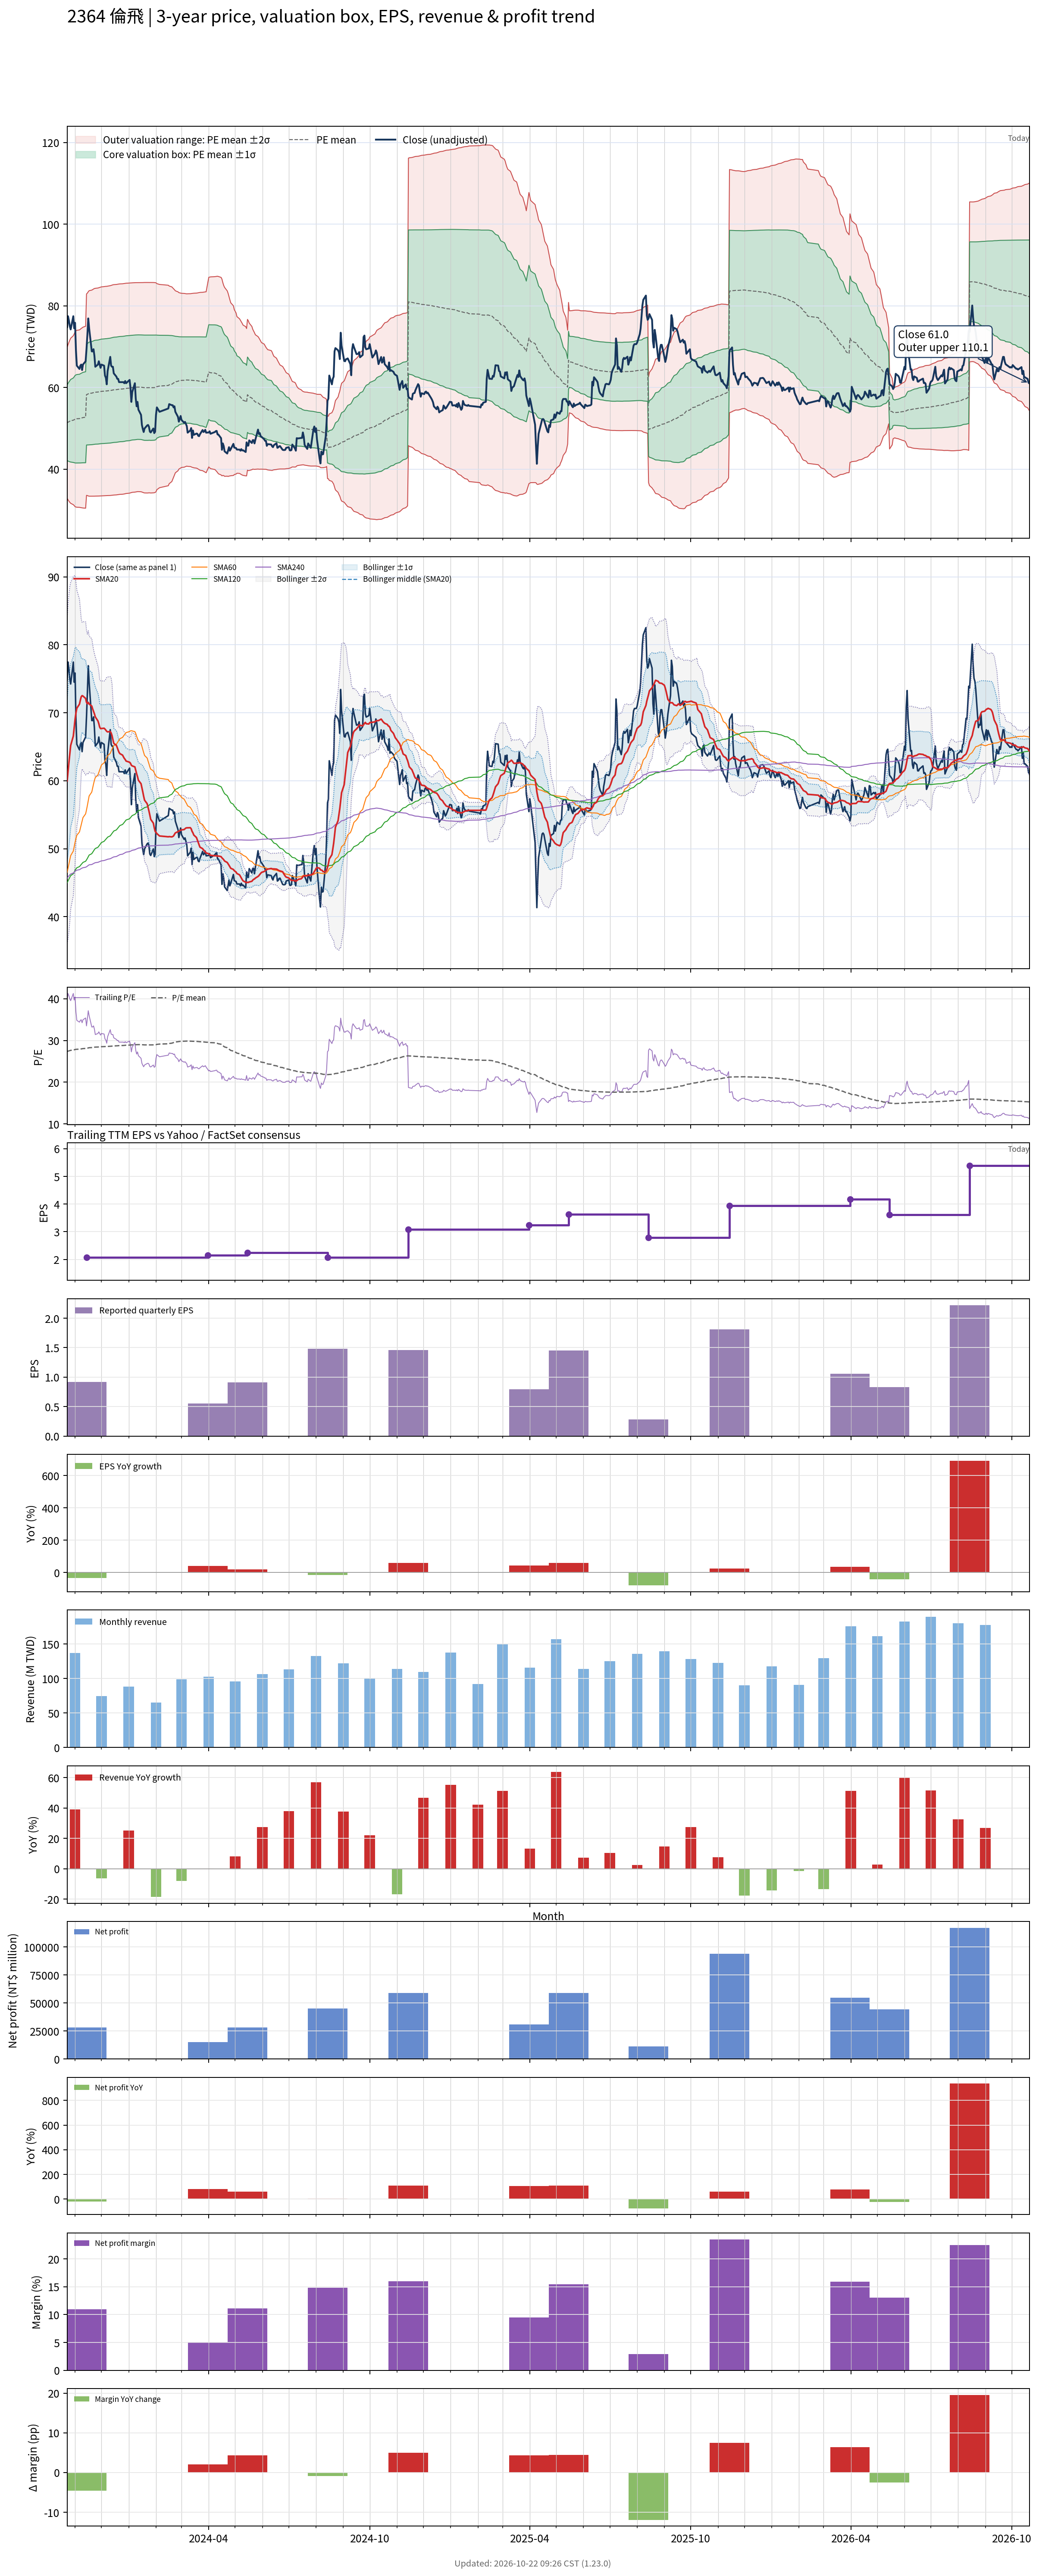

Source data for this figure (header and first rows):
# chart-version: skill-stock-dynamic-val…
date, close, available_date, period_end, eps, ttm_eps, pe, pe_mean, pe_std, price_m2, price_m1, price_mean, price_p1, price_p2, forward_eps, forward_pe, forward_pe_mean, forward_pe_std, forward_price_m2, forward_price_m1, forward_price_mean, forward_price_p1, forward_price_p2, sma20
2023-10-23, 74.77, 2023-08-14, 2023-06-30, 1.78, 1.876, 39.85, 27.38, 4.924, 32.89, 42.13, 51.37, 60.61, 69.85, , , , , , , , , , 59.95
2023-10-24, 77.46, 2023-08-14, 2023-06-30, 1.78, 1.876, 41.28, 27.46, 5.066, 32.5, 42.01, 51.51, 61.02, 70.52, , , , , , , , , , 61.33
2023-10-25, 76.39, 2023-08-14, 2023-06-30, 1.78, 1.876, 40.71, 27.52, 5.186, 32.18, 41.91, 51.64, 61.37, 71.1, , , , , , , , , , 62.69
2023-10-26, 75.04, 2023-08-14, 2023-06-30, 1.78, 1.876, 39.99, 27.58, 5.29, 31.9, 41.83, 51.75, 61.68, 71.61, , , , , , , , , , 63.95
2023-10-27, 74.23, 2023-08-14, 2023-06-30, 1.78, 1.876, 39.56, 27.65, 5.386, 31.66, 41.76, 51.87, 61.98, 72.08, , , , , , , , , , 65.18
2023-10-30, 77.46, 2023-08-14, 2023-06-30, 1.78, 1.876, 41.28, 27.72, 5.511, 31.33, 41.67, 52.01, 62.35, 72.69, , , , , , , , , , 66.57
2023-10-31, 74.5, 2023-08-14, 2023-06-30, 1.78, 1.876, 39.71, 27.78, 5.601, 31.1, 41.61, 52.12, 62.63, 73.14, , , , , , , , , , 67.8
2023-11-01, 75.85, 2023-08-14, 2023-06-30, 1.78, 1.876, 40.42, 27.85, 5.707, 30.84, 41.54, 52.25, 62.96, 73.67, , , , , , , , , , 69.03
2023-11-02, 69.12, 2023-08-14, 2023-06-30, 1.78, 1.876, 36.84, 27.88, 5.747, 30.75, 41.53, 52.31, 63.09, 73.88, , , , , , , , , , 69.97
2023-11-03, 65.36, 2023-08-14, 2023-06-30, 1.78, 1.876, 34.83, 27.91, 5.771, 30.7, 41.53, 52.36, 63.19, 74.01, , , , , , , , , , 70.67
2023-11-06, 64.55, 2023-08-14, 2023-06-30, 1.78, 1.876, 34.4, 27.93, 5.789, 30.67, 41.53, 52.4, 63.26, 74.12, , , , , , , , , , 71.27
2023-11-07, 65.36, 2023-08-14, 2023-06-30, 1.78, 1.876, 34.83, 27.96, 5.817, 30.63, 41.54, 52.46, 63.37, 74.28, , , , , , , , , , 71.85
2023-11-08, 65.63, 2023-08-14, 2023-06-30, 1.78, 1.876, 34.98, 28, 5.849, 30.58, 41.56, 52.53, 63.51, 74.48, , , , , , , , , , 72.35
2023-11-09, 64.28, 2023-08-14, 2023-06-30, 1.78, 1.876, 34.26, 28.03, 5.871, 30.55, 41.57, 52.58, 63.6, 74.62, , , , , , , , , , 72.52
2023-11-10, 65.63, 2023-08-14, 2023-06-30, 1.78, 1.876, 34.98, 28.06, 5.9, 30.51, 41.58, 52.65, 63.72, 74.79, , , , , , , , , , 72.46
2023-11-13, 66.43, 2023-08-14, 2023-06-30, 1.78, 1.876, 35.41, 28.11, 5.935, 30.46, 41.6, 52.73, 63.87, 75, , , , , , , , , , 72.11
2023-11-14, 69.39, 2023-11-14, 2023-09-30, 0.92, 2.071, 33.51, 28.13, 5.952, 33.61, 45.94, 58.26, 70.59, 82.92, , , , , , , , , , 71.54
2023-11-15, 72.89, 2023-11-14, 2023-09-30, 0.92, 2.071, 35.19, 28.17, 5.984, 33.56, 45.95, 58.35, 70.74, 83.13, , , , , , , , , , 71.33
2023-11-16, 76.92, 2023-11-14, 2023-09-30, 0.92, 2.071, 37.14, 28.23, 6.036, 33.46, 45.96, 58.46, 70.96, 83.46, , , , , , , , , , 71.53
2023-11-17, 74.5, 2023-11-14, 2023-09-30, 0.92, 2.071, 35.97, 28.28, 6.075, 33.4, 45.98, 58.56, 71.14, 83.72, , , , , , , , , , 71.29
2023-11-20, 68.85, 2023-11-14, 2023-09-30, 0.92, 2.071, 33.25, 28.31, 6.091, 33.4, 46.01, 58.63, 71.24, 83.86, , , , , , , , , , 70.99
2023-11-21, 68.85, 2023-11-14, 2023-09-30, 0.92, 2.071, 33.25, 28.34, 6.107, 33.4, 46.05, 58.69, 71.34, 83.99, , , , , , , , , , 70.56
2023-11-22, 69.39, 2023-11-14, 2023-09-30, 0.92, 2.071, 33.51, 28.37, 6.124, 33.4, 46.08, 58.76, 71.45, 84.13, , , , , , , , , , 70.21
2023-11-23, 67.78, 2023-11-14, 2023-09-30, 0.92, 2.071, 32.73, 28.4, 6.137, 33.41, 46.12, 58.82, 71.53, 84.24, , , , , , , , , , 69.85
2023-11-24, 65.09, 2023-11-14, 2023-09-30, 0.92, 2.071, 31.43, 28.42, 6.142, 33.42, 46.14, 58.86, 71.58, 84.3, , , , , , , , , , 69.39
2023-11-27, 65.63, 2023-11-14, 2023-09-30, 0.92, 2.071, 31.69, 28.44, 6.149, 33.43, 46.17, 58.9, 71.63, 84.37, , , , , , , , , , 68.8
2023-11-28, 66.43, 2023-11-14, 2023-09-30, 0.92, 2.071, 32.08, 28.46, 6.157, 33.44, 46.19, 58.94, 71.7, 84.45, , , , , , , , , , 68.4
2023-11-29, 65.63, 2023-11-14, 2023-09-30, 0.92, 2.071, 31.69, 28.48, 6.163, 33.46, 46.22, 58.98, 71.75, 84.51, , , , , , , , , , 67.89
2023-11-30, 64.82, 2023-11-14, 2023-09-30, 0.92, 2.071, 31.3, 28.5, 6.169, 33.47, 46.25, 59.02, 71.8, 84.58, , , , , , , , , , 67.67
2023-12-01, 65.63, 2023-11-14, 2023-09-30, 0.92, 2.071, 31.69, 28.52, 6.175, 33.49, 46.28, 59.07, 71.86, 84.65, , , , , , , , , , 67.68
2023-12-04, 65.36, 2023-11-14, 2023-09-30, 0.92, 2.071, 31.56, 28.54, 6.181, 33.51, 46.31, 59.11, 71.91, 84.71, , , , , , , , , , 67.72
2023-12-05, 62.94, 2023-11-14, 2023-09-30, 0.92, 2.071, 30.39, 28.56, 6.184, 33.53, 46.33, 59.14, 71.95, 84.75, , , , , , , , , , 67.6
2023-12-06, 62.4, 2023-11-14, 2023-09-30, 0.92, 2.071, 30.13, 28.56, 6.185, 33.54, 46.35, 59.16, 71.97, 84.78, , , , , , , , , , 67.44
2023-12-07, 60.79, 2023-11-14, 2023-09-30, 0.92, 2.071, 29.35, 28.57, 6.185, 33.54, 46.35, 59.16, 71.97, 84.78, , , , , , , , , , 67.27
2023-12-08, 64.01, 2023-11-14, 2023-09-30, 0.92, 2.071, 30.91, 28.58, 6.189, 33.56, 46.38, 59.2, 72.01, 84.83, , , , , , , , , , 67.19
2023-12-11, 67.51, 2023-11-14, 2023-09-30, 0.92, 2.071, 32.6, 28.61, 6.2, 33.58, 46.42, 59.26, 72.1, 84.94, , , , , , , , , , 67.24
2023-12-12, 65.36, 2023-11-14, 2023-09-30, 0.92, 2.071, 31.56, 28.64, 6.205, 33.6, 46.45, 59.31, 72.16, 85.01, , , , , , , , , , 67.04
2023-12-13, 65.09, 2023-11-14, 2023-09-30, 0.92, 2.071, 31.43, 28.66, 6.211, 33.63, 46.49, 59.36, 72.22, 85.08, , , , , , , , , , 66.65
2023-12-14, 65.09, 2023-11-14, 2023-09-30, 0.92, 2.071, 31.43, 28.68, 6.216, 33.66, 46.53, 59.41, 72.28, 85.15, , , , , , , , , , 66.06
2023-12-15, 63.47, 2023-11-14, 2023-09-30, 0.92, 2.071, 30.65, 28.7, 6.218, 33.68, 46.56, 59.44, 72.32, 85.2, , , , , , , , , , 65.51
2023-12-18, 62.67, 2023-11-14, 2023-09-30, 0.92, 2.071, 30.26, 28.72, 6.219, 33.72, 46.6, 59.48, 72.36, 85.24, , , , , , , , , , 65.2
2023-12-19, 62.13, 2023-11-14, 2023-09-30, 0.92, 2.071, 30, 28.74, 6.22, 33.76, 46.64, 59.52, 72.4, 85.28, , , , , , , , , , 64.86
2023-12-20, 62.13, 2023-11-14, 2023-09-30, 0.92, 2.071, 30, 28.76, 6.22, 33.8, 46.68, 59.56, 72.44, 85.32, , , , , , , , , , 64.5
2023-12-21, 61.32, 2023-11-14, 2023-09-30, 0.92, 2.071, 29.61, 28.77, 6.22, 33.83, 46.71, 59.59, 72.47, 85.36, , , , , , , , , , 64.17
2023-12-22, 61.32, 2023-11-14, 2023-09-30, 0.92, 2.071, 29.61, 28.79, 6.22, 33.85, 46.74, 59.62, 72.5, 85.38, , , , , , , , , , 63.99
2023-12-25, 61.32, 2023-11-14, 2023-09-30, 0.92, 2.071, 29.61, 28.8, 6.22, 33.88, 46.76, 59.65, 72.53, 85.41, , , , , , , , , , 63.77
2023-12-26, 61.32, 2023-11-14, 2023-09-30, 0.92, 2.071, 29.61, 28.82, 6.22, 33.91, 46.79, 59.68, 72.56, 85.44, , , , , , , , , , 63.52
2023-12-27, 61.05, 2023-11-14, 2023-09-30, 0.92, 2.071, 29.48, 28.83, 6.219, 33.95, 46.83, 59.71, 72.59, 85.47, , , , , , , , , , 63.29
2023-12-28, 61.59, 2023-11-14, 2023-09-30, 0.92, 2.071, 29.74, 28.85, 6.218, 34, 46.88, 59.76, 72.63, 85.51, , , , , , , , , , 63.13
2023-12-29, 61.05, 2023-11-14, 2023-09-30, 0.92, 2.071, 29.48, 28.88, 6.215, 34.06, 46.93, 59.8, 72.67, 85.54, , , , , , , , , , 62.9
2024-01-02, 61.86, 2023-11-14, 2023-09-30, 0.92, 2.071, 29.87, 28.91, 6.21, 34.14, 47.01, 59.87, 72.73, 85.59, , , , , , , , , , 62.72
2024-01-03, 59.98, 2023-11-14, 2023-09-30, 0.92, 2.071, 28.96, 28.93, 6.204, 34.23, 47.07, 59.92, 72.77, 85.62, , , , , , , , , , 62.57
2024-01-04, 56.48, 2023-11-14, 2023-09-30, 0.92, 2.071, 27.27, 28.95, 6.197, 34.28, 47.12, 59.95, 72.79, 85.62, , , , , , , , , , 62.28
2024-01-05, 58.9, 2023-11-14, 2023-09-30, 0.92, 2.071, 28.44, 28.97, 6.192, 34.34, 47.17, 59.99, 72.82, 85.64, , , , , , , , , , 62.18
2024-01-08, 61.05, 2023-11-14, 2023-09-30, 0.92, 2.071, 29.48, 28.99, 6.19, 34.4, 47.22, 60.04, 72.86, 85.67, , , , , , , , , , 62.04
2024-01-09, 57.29, 2023-11-14, 2023-09-30, 0.92, 2.071, 27.66, 29, 6.186, 34.44, 47.25, 60.06, 72.87, 85.68, , , , , , , , , , 61.53
2024-01-10, 55.41, 2023-11-14, 2023-09-30, 0.92, 2.071, 26.75, 29.01, 6.182, 34.47, 47.28, 60.08, 72.88, 85.68, , , , , , , , , , 61.03
2024-01-11, 56.48, 2023-11-14, 2023-09-30, 0.92, 2.071, 27.27, 29.02, 6.177, 34.52, 47.31, 60.1, 72.9, 85.69, , , , , , , , , , 60.6
2024-01-12, 54.6, 2023-11-14, 2023-09-30, 0.92, 2.071, 26.36, 29.02, 6.177, 34.52, 47.31, 60.1, 72.9, 85.69, , , , , , , , , , 60.07
... 669 more rows
